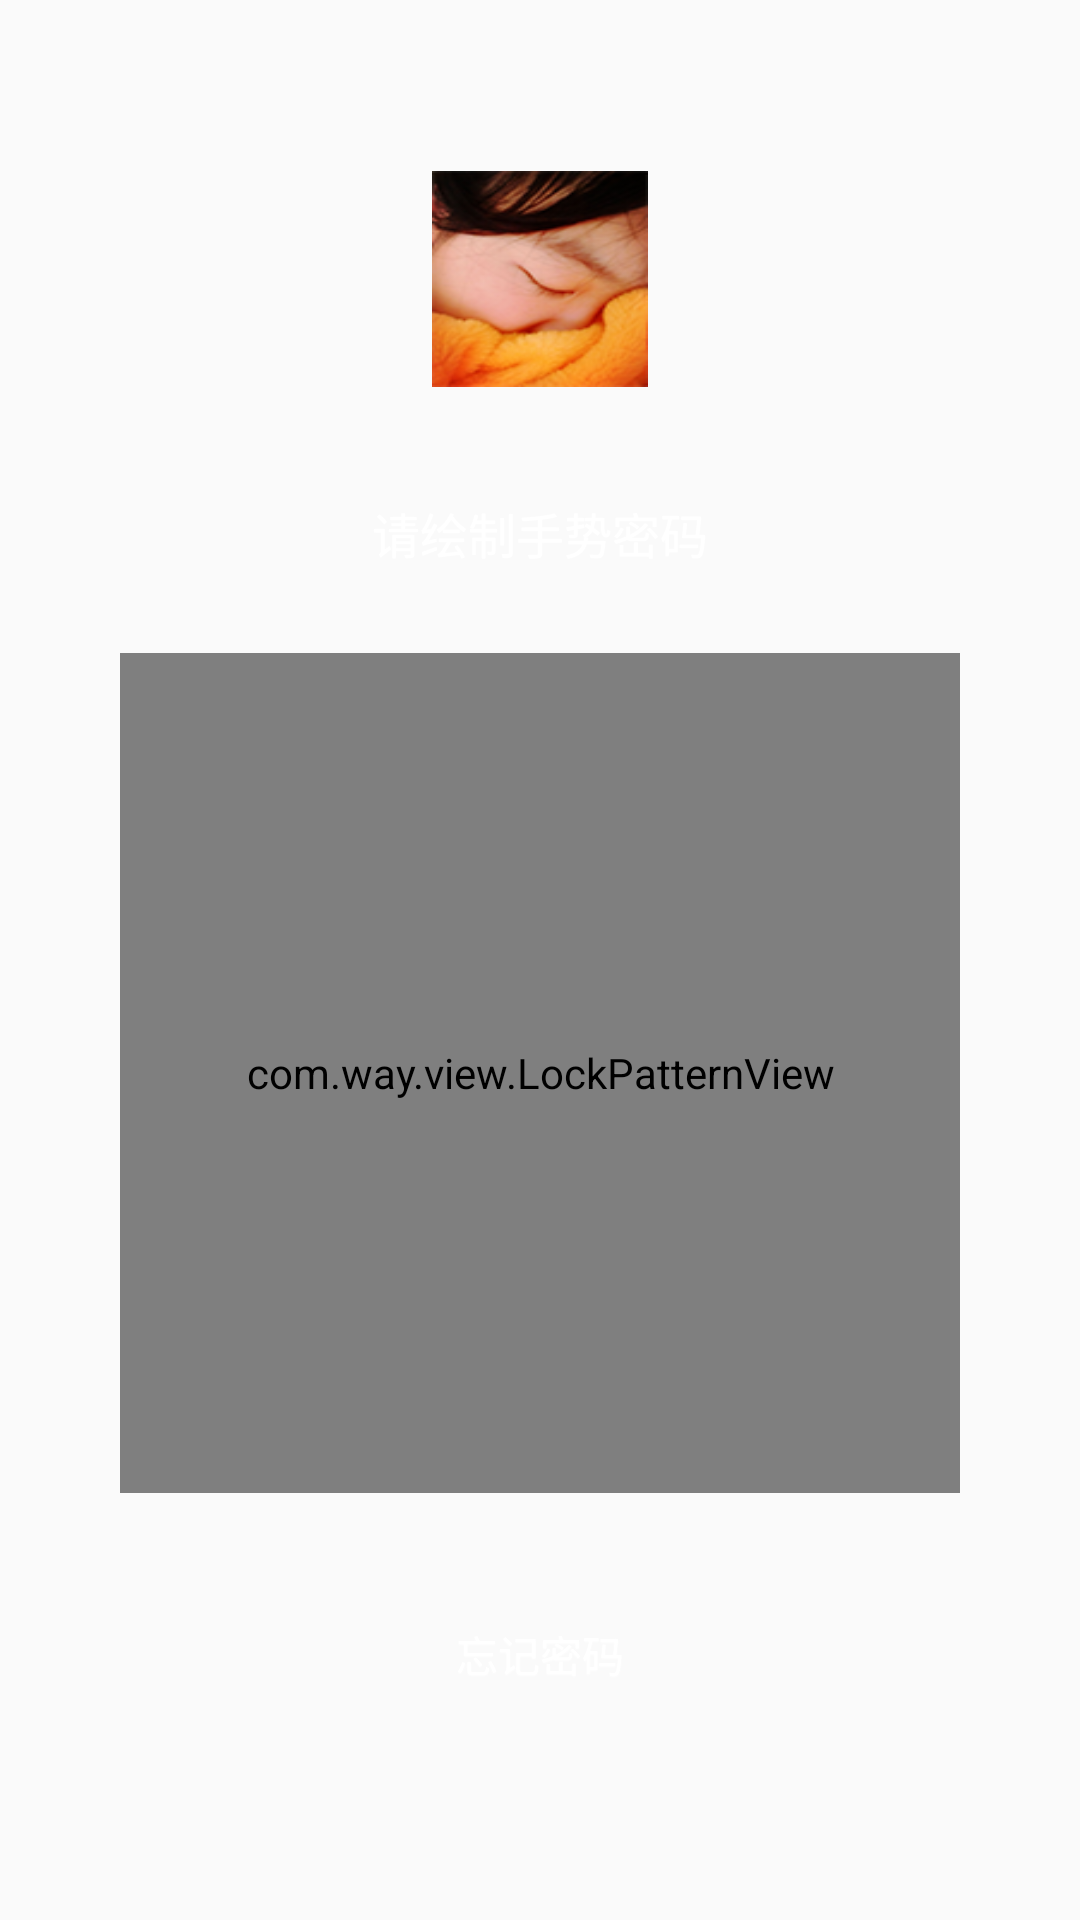

Produce the Android XML layout that renders to this screen, including the resource entries it uses.
<!-- AndroidManifest.xml: application theme AppTheme -->
<!-- res/layout/gesturepassword_unlock.xml -->
<?xml version="1.0" encoding="utf-8"?>
<LinearLayout xmlns:android="http://schemas.android.com/apk/res/android"
    android:id="@+id/gesturepwd_root"
    android:layout_width="fill_parent"
    android:layout_height="fill_parent"
    android:background="@drawable/welcome_bg"
    android:orientation="vertical" >

    <View
        android:id="@id/gesturepwd_creat_gap1"
        android:layout_width="fill_parent"
        android:layout_height="50.0dip"
        android:layout_weight="1.0" />

    <ImageView
        android:id="@+id/gesturepwd_unlock_face"
        android:layout_width="80.0dip"
        android:layout_height="80.0dip"
        android:layout_gravity="center_horizontal"
        android:layout_marginTop="0.0dip"
        android:background="@drawable/card_avatar"
        android:padding="4.0dip"
        android:scaleType="fitXY"
        android:src="@drawable/lys" />

    <View
        android:id="@id/gesturepwd_creat_gap1"
        android:layout_width="fill_parent"
        android:layout_height="30.0dip"
        android:layout_weight="1.0" />

    <TextView
        android:id="@+id/gesturepwd_unlock_text"
        android:layout_width="fill_parent"
        android:layout_height="wrap_content"
        android:layout_marginLeft="40.0dip"
        android:layout_marginRight="40.0dip"
        android:layout_marginTop="0.0dip"
        android:gravity="center_horizontal"
        android:text="请绘制手势密码"
        android:textColor="@android:color/white"
        android:shadowColor="#b3ffffff"
        android:shadowRadius="1.0"
        android:textSize="16.0sp" />

    <View
        android:id="@id/gesturepwd_creat_gap1"
        android:layout_width="fill_parent"
        android:layout_height="4.0dip"
        android:layout_weight="1.0" />

    <TextView
        android:id="@+id/gesturepwd_unlock_failtip"
        android:layout_width="fill_parent"
        android:layout_height="wrap_content"
        android:layout_marginLeft="40.0dip"
        android:layout_marginRight="40.0dip"
        android:layout_marginTop="0.0dip"
        android:gravity="center_horizontal"
        android:shadowColor="#b3ffffff"
        android:shadowRadius="1.0"
        android:text="5次失败后，需要重新登录。"
        android:textColor="@android:color/white"
        android:textSize="12.0sp"
        android:visibility="invisible" />

    <View
        android:id="@id/gesturepwd_creat_gap1"
        android:layout_width="fill_parent"
        android:layout_height="0.0dip"
        android:layout_weight="1.0" />

    <com.way.view.LockPatternView
        android:id="@+id/gesturepwd_unlock_lockview"
        android:layout_width="280.0dip"
        android:layout_height="280.0dip"
        android:layout_gravity="center_horizontal"
        android:layout_marginTop="0.0dip" />

    <View
        android:id="@id/gesturepwd_creat_gap1"
        android:layout_width="fill_parent"
        android:layout_height="40.0dip"
        android:layout_weight="1.0" />

    <TextView
        android:id="@+id/gesturepwd_unlock_forget"
        android:layout_width="fill_parent"
        android:layout_height="wrap_content"
        android:layout_marginTop="0.0dip"
        android:gravity="center_horizontal"
        android:text="忘记密码"
        android:textColor="@android:color/white"
        android:shadowColor="#e0ffffff"
        android:shadowDy="1.0"
        android:shadowRadius="1.0"
        android:textSize="14.0sp" />

    <View
        android:id="@id/gesturepwd_creat_gap1"
        android:layout_width="fill_parent"
        android:layout_height="75.0dip"
        android:layout_weight="1.0" />

</LinearLayout>
<!-- resources referenced by this layout -->
<resources>
  <!-- drawable lys: png bitmap (drawable, 39288 bytes) -->
  <style name="AppTheme" parent="@style/Theme.AppCompat.Light.NoActionBar">
          
  
      </style>
</resources>
